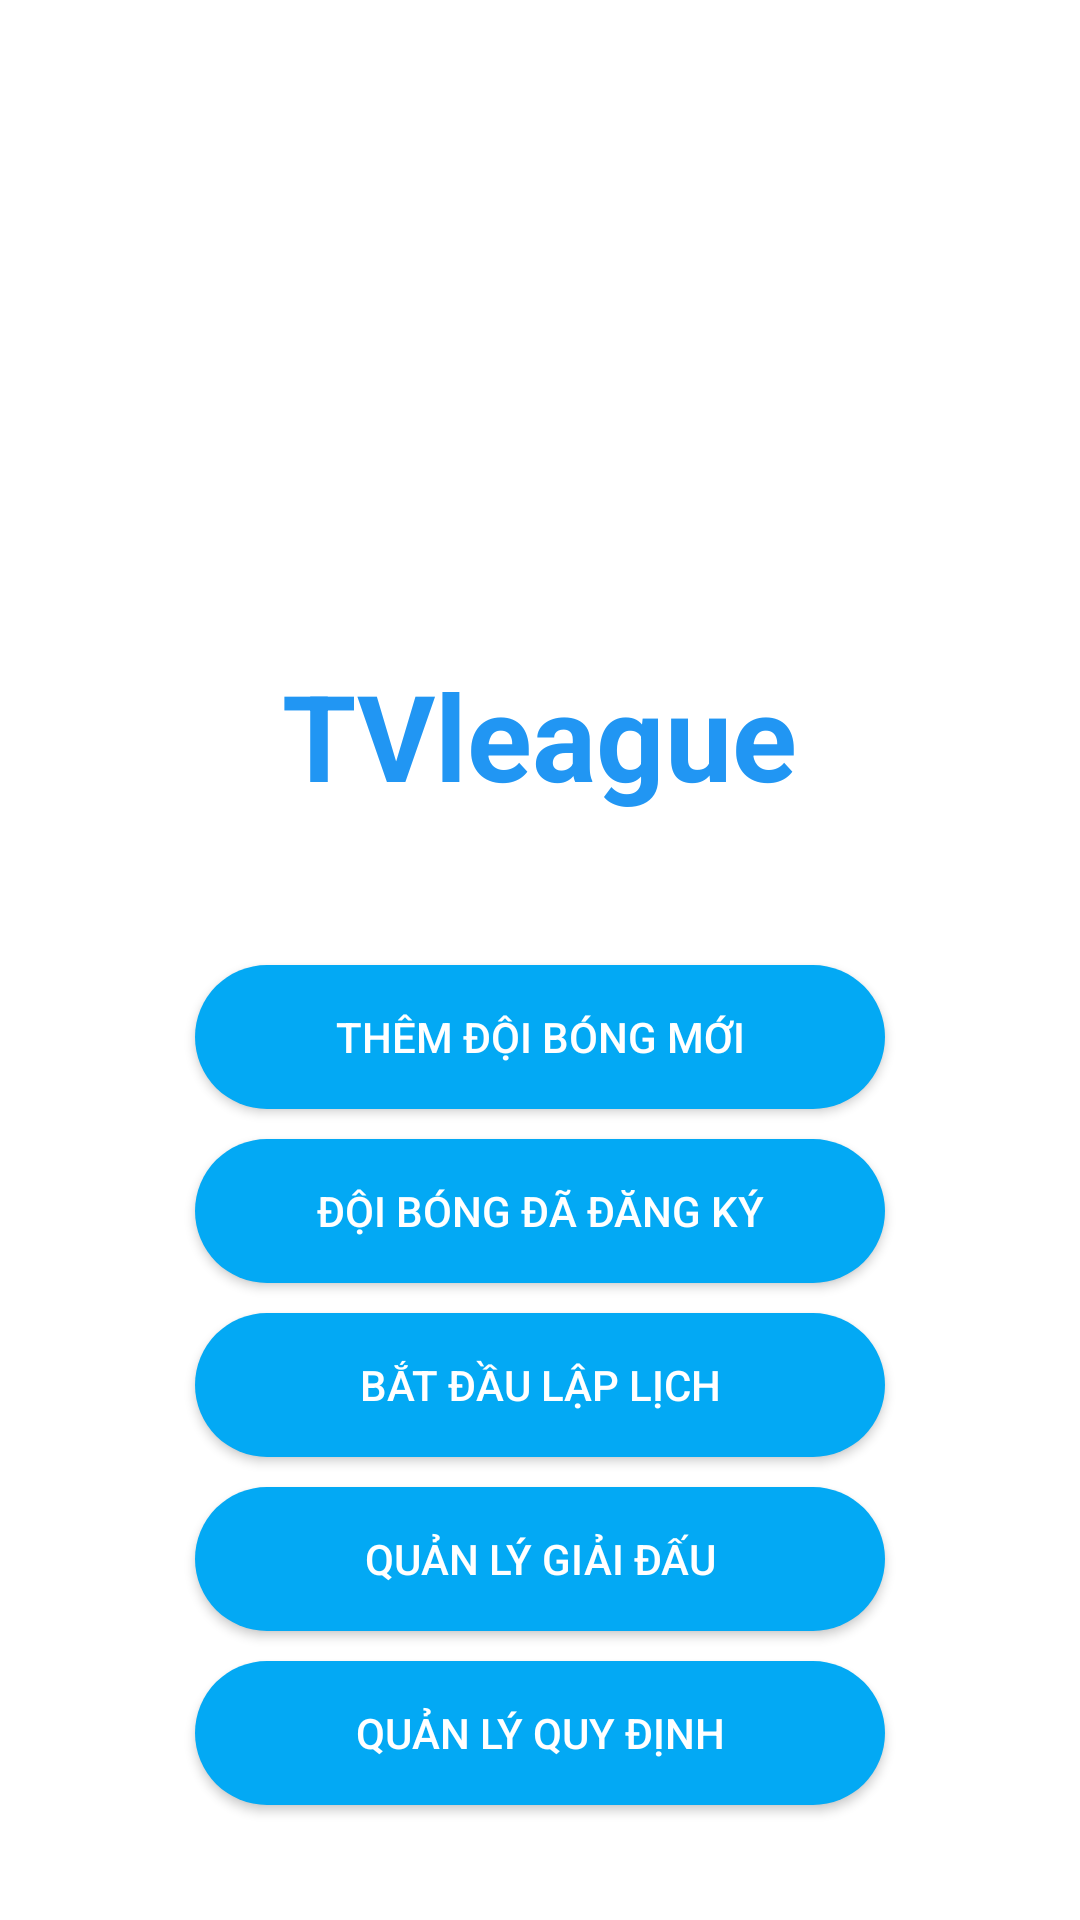

Layout XML and referenced resources for this Android screen:
<!-- AndroidManifest.xml: application theme Theme.TVLeague -->
<!-- res/layout/activity_main.xml -->
<?xml version="1.0" encoding="utf-8"?>
<layout xmlns:android="http://schemas.android.com/apk/res/android">
    <LinearLayout
        xmlns:tools="http://schemas.android.com/tools"
        android:layout_width="match_parent"
        android:layout_height="match_parent"
        android:gravity="center"
        android:orientation="vertical"
        tools:context=".view.MainActivity">

        <ImageView
            android:layout_width="150dp"
            android:layout_height="150dp"
            android:layout_marginBottom="30dp"
            android:src="@drawable/soccer_ball"/>
        <TextView
            android:layout_width="wrap_content"
            android:layout_height="wrap_content"
            android:text="TVleague"
            android:textSize="40sp"
            android:textColor="#2196F3"
            android:textStyle="bold"
            android:layout_marginBottom="50dp"/>
        <Button
            android:textColor="#fff"
            android:layout_marginBottom="10dp"
            android:background="@drawable/custom_button"
            android:id="@+id/btnAddClub"
            android:layout_width="230dp"
            android:layout_height="wrap_content"
            android:text="Thêm đội bóng mới"/>
        <Button
            android:textColor="#fff"
            android:layout_marginBottom="10dp"
            android:background="@drawable/custom_button"
            android:id="@+id/btnListAddedClub"
            android:layout_width="230dp"
            android:layout_height="wrap_content"
            android:text="Đội bóng đã đăng ký"/>
        <Button
            android:textColor="#fff"
            android:layout_marginBottom="10dp"
            android:background="@drawable/custom_button"
            android:id="@+id/btnCreateCalendar"
            android:layout_width="230dp"
            android:layout_height="wrap_content"
            android:text="Bắt đầu lập lịch" />
        <Button
            android:textColor="#fff"
            android:layout_marginBottom="10dp"
            android:background="@drawable/custom_button"
            android:id="@+id/btnLeagueManagement"
            android:layout_width="230dp"
            android:layout_height="wrap_content"
            android:text="Quản lý giải đấu"/>
        <Button
            android:textColor="#fff"
            android:background="@drawable/custom_button"
            android:id="@+id/btnLeagueRegulation"
            android:layout_width="230dp"
            android:layout_height="wrap_content"
            android:text="Quản lý quy định"/>
    </LinearLayout>
</layout>
<!-- resources referenced by this layout -->
<resources>
  <!-- drawable custom_button (drawable) -->
  <?xml version="1.0" encoding="utf-8"?>
  <selector xmlns:android="http://schemas.android.com/apk/res/android">
      <item android:state_enabled="false"
          android:drawable="@drawable/custom_button_disable"/>
      <item android:state_enabled="true"
          android:drawable="@drawable/custom_button_enable"/>
  </selector>
  <style name="Theme.TVLeague" parent="Theme.MaterialComponents.DayNight.DarkActionBar">
          
          <item name="colorPrimary">@color/purple_500</item>
          <item name="colorPrimaryVariant">@color/purple_700</item>
          <item name="colorOnPrimary">@color/white</item>
          
          <item name="colorSecondary">@color/teal_200</item>
          <item name="colorSecondaryVariant">@color/teal_700</item>
          <item name="colorOnSecondary">@color/black</item>
          
          <item name="android:statusBarColor" tools:targetApi="l">?attr/colorPrimaryVariant</item>
          
      </style>
  <!-- drawable custom_button_disable (drawable) -->
  <?xml version="1.0" encoding="utf-8"?>
  <shape xmlns:android="http://schemas.android.com/apk/res/android" android:shape="rectangle">
      <corners android:radius="50dp"/>
      <solid android:color="#ccc" />
  </shape>
  <!-- drawable custom_button_enable (drawable) -->
  <?xml version="1.0" encoding="utf-8"?>
  <shape xmlns:android="http://schemas.android.com/apk/res/android" android:shape="rectangle">
      <corners android:radius="50dp"/>
      <solid android:color="#03A9F4" />
  </shape>
  <!-- not gathered from this repository: default colours our renderer supplied (Android Studio template values) -->
  <color name="purple_500">#FF6200EE</color>
  <color name="purple_700">#FF3700B3</color>
  <color name="teal_200">#FF03DAC5</color>
  <color name="teal_700">#FF018786</color>
  <color name="black">#FF000000</color>
  <color name="white">#FFFFFFFF</color>
</resources>
